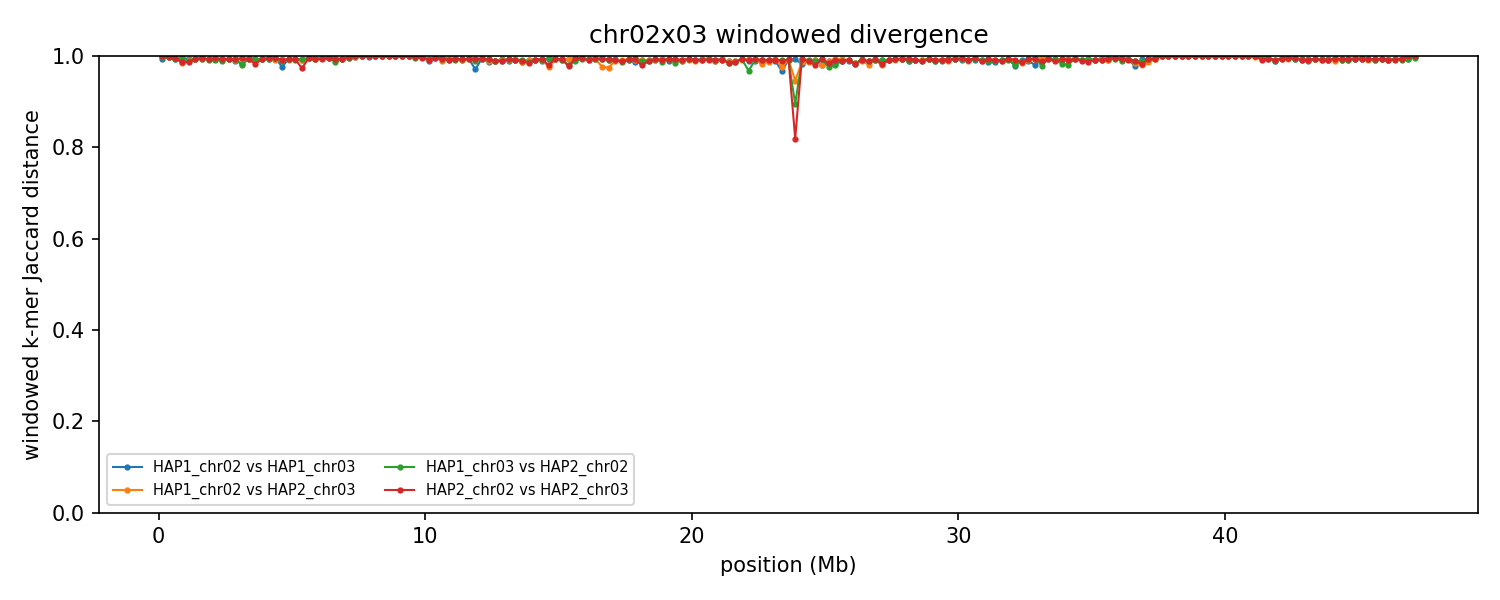

Source data for this figure (header and first rows):
group	win_start	win_end	unit_a	unit_b	hap_a	hap_b	chrom_a	chrom_b	kmers_a	kmers_b	shared	union	jaccard_distance
chr02x03	1	250000	HAP1_chr02	HAP1_chr03	HAP1	HAP1	2	3	14007	238272	1506	250773	0.994
chr02x03	1	250000	HAP1_chr02	HAP2_chr03	HAP1	HAP2	2	3	14007	201607	34	215580	0.9998
chr02x03	1	250000	HAP1_chr03	HAP2_chr02	HAP1	HAP2	3	2	238272	13692	644	251320	0.9974
chr02x03	1	250000	HAP2_chr02	HAP2_chr03	HAP2	HAP2	2	3	13692	201607	50	215249	0.9998
chr02x03	250001	500000	HAP1_chr02	HAP1_chr03	HAP1	HAP1	2	3	93576	190326	743	283159	0.9974
chr02x03	250001	500000	HAP1_chr02	HAP2_chr03	HAP1	HAP2	2	3	93576	226080	972	318684	0.997
chr02x03	250001	500000	HAP1_chr03	HAP2_chr02	HAP1	HAP2	3	2	190326	55574	482	245418	0.998
chr02x03	250001	500000	HAP2_chr02	HAP2_chr03	HAP2	HAP2	2	3	55574	226080	686	280968	0.9976
chr02x03	500001	750000	HAP1_chr02	HAP1_chr03	HAP1	HAP1	2	3	241189	218579	3283	456485	0.9928
chr02x03	500001	750000	HAP1_chr02	HAP2_chr03	HAP1	HAP2	2	3	241189	182034	2261	420962	0.9946
chr02x03	500001	750000	HAP1_chr03	HAP2_chr02	HAP1	HAP2	3	2	218579	240829	2872	456536	0.9937
chr02x03	500001	750000	HAP2_chr02	HAP2_chr03	HAP2	HAP2	2	3	240829	182034	2150	420713	0.9949
chr02x03	750001	1000000	HAP1_chr02	HAP1_chr03	HAP1	HAP1	2	3	226634	230579	2211	455002	0.9951
chr02x03	750001	1000000	HAP1_chr02	HAP2_chr03	HAP1	HAP2	2	3	226634	234602	6629	454607	0.9854
chr02x03	750001	1000000	HAP1_chr03	HAP2_chr02	HAP1	HAP2	3	2	230579	234243	2299	462523	0.995
chr02x03	750001	1000000	HAP2_chr02	HAP2_chr03	HAP2	HAP2	2	3	234243	234602	6275	462570	0.9864
chr02x03	1000001	1250000	HAP1_chr02	HAP1_chr03	HAP1	HAP1	2	3	185733	234112	2597	417248	0.9938
chr02x03	1000001	1250000	HAP1_chr02	HAP2_chr03	HAP1	HAP2	2	3	185733	232249	3997	413985	0.9903
chr02x03	1000001	1250000	HAP1_chr03	HAP2_chr02	HAP1	HAP2	3	2	234112	213126	4858	442380	0.989
chr02x03	1000001	1250000	HAP2_chr02	HAP2_chr03	HAP2	HAP2	2	3	213126	232249	5901	439474	0.9866
chr02x03	1250001	1500000	HAP1_chr02	HAP1_chr03	HAP1	HAP1	2	3	214906	226709	2656	438959	0.9939
chr02x03	1250001	1500000	HAP1_chr02	HAP2_chr03	HAP1	HAP2	2	3	214906	229393	3003	441296	0.9932
chr02x03	1250001	1500000	HAP1_chr03	HAP2_chr02	HAP1	HAP2	3	2	226709	218264	2870	442103	0.9935
chr02x03	1250001	1500000	HAP2_chr02	HAP2_chr03	HAP2	HAP2	2	3	218264	229393	2949	444708	0.9934
chr02x03	1500001	1750000	HAP1_chr02	HAP1_chr03	HAP1	HAP1	2	3	192134	214762	2026	404870	0.995
chr02x03	1500001	1750000	HAP1_chr02	HAP2_chr03	HAP1	HAP2	2	3	192134	217132	2292	406974	0.9944
chr02x03	1500001	1750000	HAP1_chr03	HAP2_chr02	HAP1	HAP2	3	2	214762	189423	2321	401864	0.9942
chr02x03	1500001	1750000	HAP2_chr02	HAP2_chr03	HAP2	HAP2	2	3	189423	217132	2090	404465	0.9948
chr02x03	1750001	2000000	HAP1_chr02	HAP1_chr03	HAP1	HAP1	2	3	232224	231170	3385	460009	0.9926
chr02x03	1750001	2000000	HAP1_chr02	HAP2_chr03	HAP1	HAP2	2	3	232224	234270	3323	463171	0.9928
chr02x03	1750001	2000000	HAP1_chr03	HAP2_chr02	HAP1	HAP2	3	2	231170	224139	3631	451678	0.992
chr02x03	1750001	2000000	HAP2_chr02	HAP2_chr03	HAP2	HAP2	2	3	224139	234270	2870	455539	0.9937
chr02x03	2000001	2250000	HAP1_chr02	HAP1_chr03	HAP1	HAP1	2	3	235634	236253	3396	468491	0.9928
chr02x03	2000001	2250000	HAP1_chr02	HAP2_chr03	HAP1	HAP2	2	3	235634	242094	2641	475087	0.9944
chr02x03	2000001	2250000	HAP1_chr03	HAP2_chr02	HAP1	HAP2	3	2	236253	232749	4282	464720	0.9908
chr02x03	2000001	2250000	HAP2_chr02	HAP2_chr03	HAP2	HAP2	2	3	232749	242094	2349	472494	0.995
chr02x03	2250001	2500000	HAP1_chr02	HAP1_chr03	HAP1	HAP1	2	3	221735	242285	3720	460300	0.9919
chr02x03	2250001	2500000	HAP1_chr02	HAP2_chr03	HAP1	HAP2	2	3	221735	239772	2523	458984	0.9945
chr02x03	2250001	2500000	HAP1_chr03	HAP2_chr02	HAP1	HAP2	3	2	242285	231378	4696	468967	0.99
chr02x03	2250001	2500000	HAP2_chr02	HAP2_chr03	HAP2	HAP2	2	3	231378	239772	3295	467855	0.993
chr02x03	2500001	2750000	HAP1_chr02	HAP1_chr03	HAP1	HAP1	2	3	234121	239404	3067	470458	0.9935
chr02x03	2500001	2750000	HAP1_chr02	HAP2_chr03	HAP1	HAP2	2	3	234121	241061	2664	472518	0.9944
chr02x03	2500001	2750000	HAP1_chr03	HAP2_chr02	HAP1	HAP2	3	2	239404	234982	3180	471206	0.9933
chr02x03	2500001	2750000	HAP2_chr02	HAP2_chr03	HAP2	HAP2	2	3	234982	241061	3317	472726	0.993
chr02x03	2750001	3000000	HAP1_chr02	HAP1_chr03	HAP1	HAP1	2	3	224958	239560	4534	459984	0.9901
chr02x03	2750001	3000000	HAP1_chr02	HAP2_chr03	HAP1	HAP2	2	3	224958	243964	3792	465130	0.9918
chr02x03	2750001	3000000	HAP1_chr03	HAP2_chr02	HAP1	HAP2	3	2	239560	241249	3078	477731	0.9936
chr02x03	2750001	3000000	HAP2_chr02	HAP2_chr03	HAP2	HAP2	2	3	241249	243964	3233	481980	0.9933
chr02x03	3000001	3250000	HAP1_chr02	HAP1_chr03	HAP1	HAP1	2	3	240422	243544	8217	475749	0.9827
chr02x03	3000001	3250000	HAP1_chr02	HAP2_chr03	HAP1	HAP2	2	3	240422	236985	2763	474644	0.9942
chr02x03	3000001	3250000	HAP1_chr03	HAP2_chr02	HAP1	HAP2	3	2	243544	233038	9285	467297	0.9801
chr02x03	3000001	3250000	HAP2_chr02	HAP2_chr03	HAP2	HAP2	2	3	233038	236985	2247	467776	0.9952
chr02x03	3250001	3500000	HAP1_chr02	HAP1_chr03	HAP1	HAP1	2	3	242442	241976	2640	481778	0.9945
chr02x03	3250001	3500000	HAP1_chr02	HAP2_chr03	HAP1	HAP2	2	3	242442	215504	2962	454984	0.9935
chr02x03	3250001	3500000	HAP1_chr03	HAP2_chr02	HAP1	HAP2	3	2	241976	239048	2516	478508	0.9947
chr02x03	3250001	3500000	HAP2_chr02	HAP2_chr03	HAP2	HAP2	2	3	239048	215504	3297	451255	0.9927
chr02x03	3500001	3750000	HAP1_chr02	HAP1_chr03	HAP1	HAP1	2	3	237109	243412	3212	477309	0.9933
chr02x03	3500001	3750000	HAP1_chr02	HAP2_chr03	HAP1	HAP2	2	3	237109	232987	3082	467014	0.9934
chr02x03	3500001	3750000	HAP1_chr03	HAP2_chr02	HAP1	HAP2	3	2	243412	233903	3251	474064	0.9931
chr02x03	3500001	3750000	HAP2_chr02	HAP2_chr03	HAP2	HAP2	2	3	233903	232987	8032	458858	0.9825
... 696 more rows
